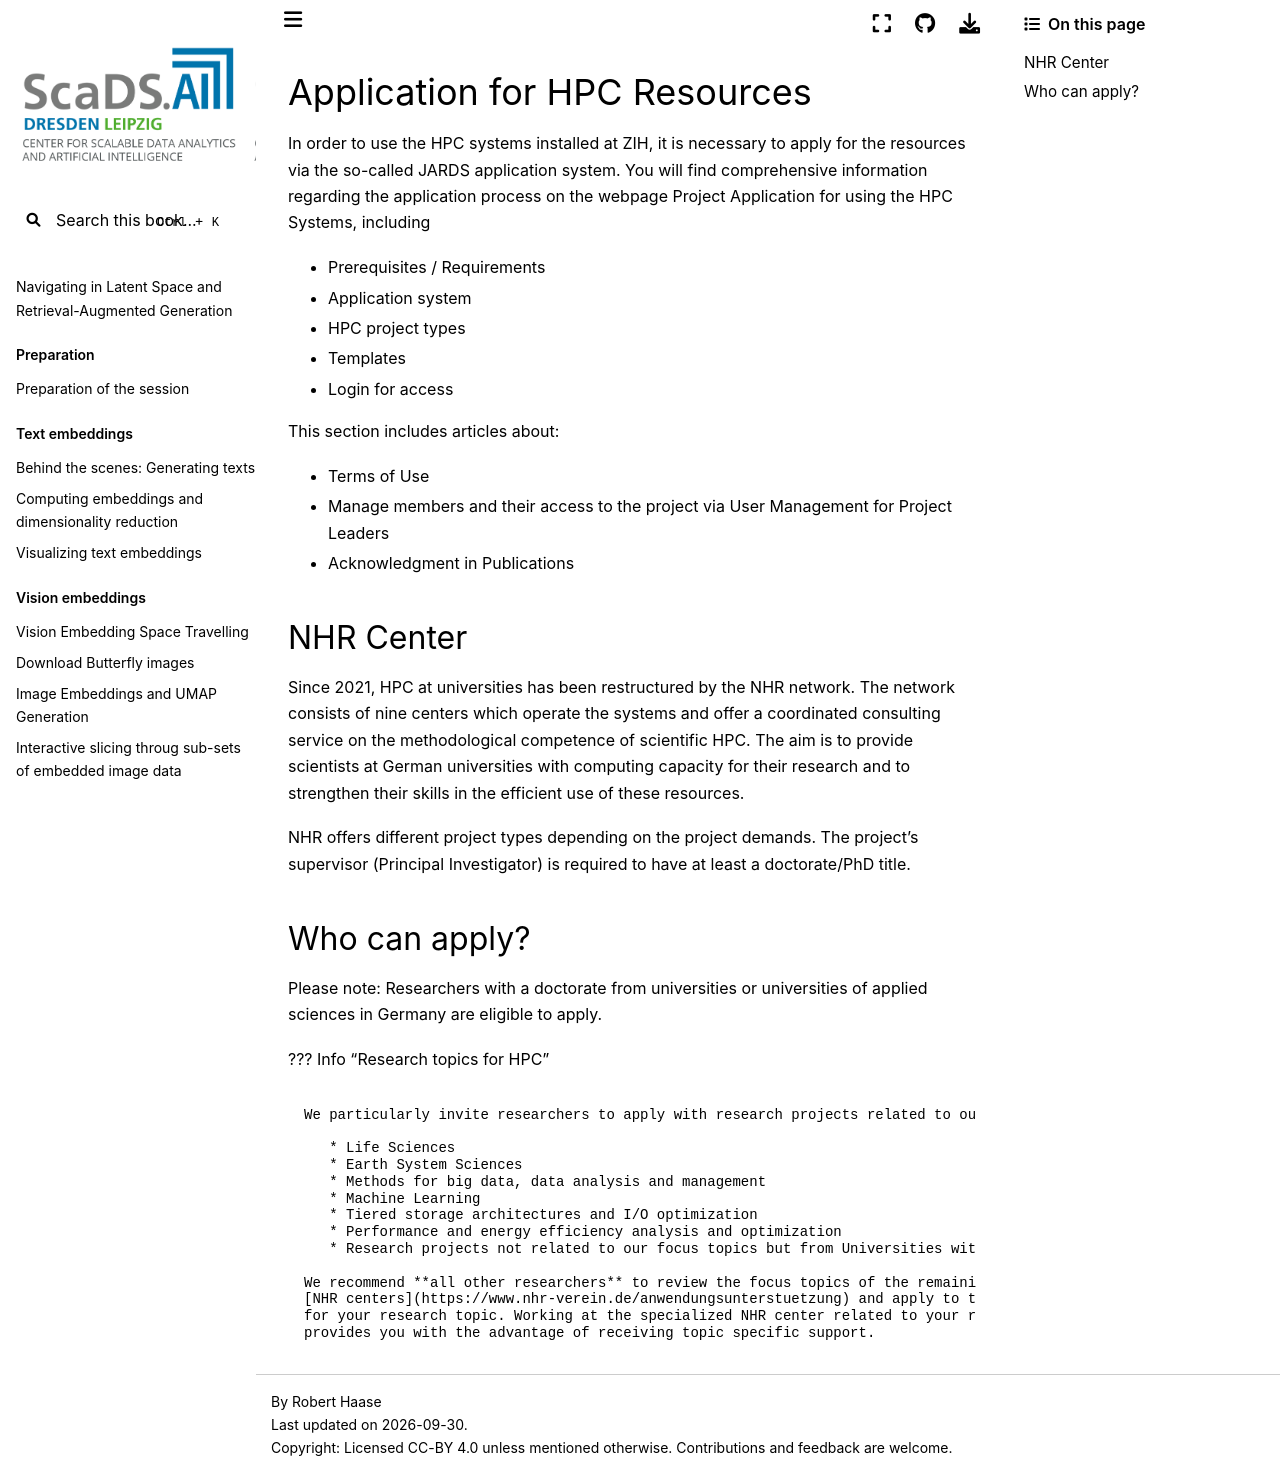

repository: ScaDS/rag-2026 · page: 04_rag_advanced/hpc-compendium/doc.zih.tu-dresden.de/docs/application/overview.html · generator: jekyll

# Application for HPC Resources

In order to use the HPC systems installed at ZIH, it is necessary to apply for the resources via
the so-called JARDS application system.
You will find comprehensive information regarding the application process on the webpage
[Project Application for using the HPC Systems](https://tu-dresden.de/zih/hochleistungsrechnen/zugang/projektantrag),
including

- Prerequisites / Requirements
- Application system
- HPC project types
- Templates
- Login for access

This section includes articles about:

- [Terms of Use](terms_of_use.md)
- Manage members and their access to the project via
  [User Management for Project Leaders](project_management.md)
- [Acknowledgment in Publications](acknowledgement.md)

## NHR Center

Since 2021, HPC at universities has been restructured by the
[NHR network](https://www.nhr-verein.de/).
The network consists of nine centers which operate the systems and offer
a coordinated consulting service on the methodological competence of scientific HPC.
The aim is to provide scientists at German universities with computing capacity
for their research and to strengthen their skills in the efficient use of these resources.

NHR offers different
[project types](https://tu-dresden.de/zih/hochleistungsrechnen/zugang/projektantrag#section-3)
depending on the project demands.
The project's supervisor (Principal Investigator) is required to have at least a doctorate/PhD
title.

## Who can apply?

Please note: Researchers with a doctorate from universities or universities of applied sciences
in Germany are eligible to apply.

??? Info  "Research topics for HPC"

    We particularly invite researchers to apply with research projects related to our focus topics:

       * Life Sciences
       * Earth System Sciences
       * Methods for big data, data analysis and management
       * Machine Learning
       * Tiered storage architectures and I/O optimization
       * Performance and energy efficiency analysis and optimization
       * Research projects not related to our focus topics but from Universities within Saxony.

    We recommend **all other researchers** to review the focus topics of the remaining
    [NHR centers](https://www.nhr-verein.de/anwendungsunterstuetzung) and apply to the most suitable
    for your research topic. Working at the specialized NHR center related to your research topic
    provides you with the advantage of receiving topic specific support.
